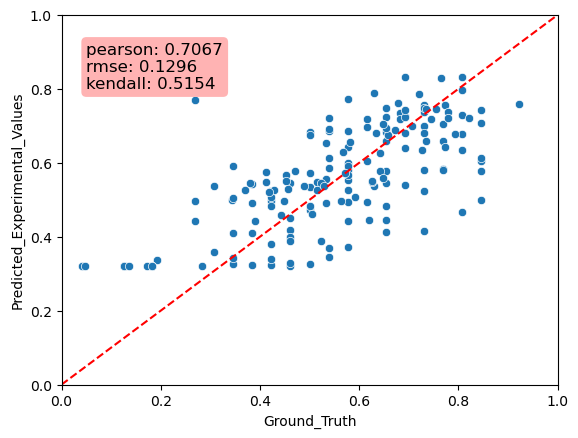

The file beside this chart, header and first rows:
Predicted_Experimental_Values, Ground_Truth, MAE
0.7738, 0.5769, 0.1969
0.4427, 0.5769, 0.1343
0.4447, 0.6538, 0.2092
0.7292, 0.8077, 0.07845
0.6046, 0.6154, 0.01074
0.6004, 0.5769, 0.02348
0.5522, 0.5769, 0.02472
0.6822, 0.5, 0.1822
0.4678, 0.8077, 0.3399
0.4966, 0.2692, 0.2273
0.5774, 0.6538, 0.07647
0.3714, 0.5769, 0.2056
0.5458, 0.6538, 0.1081
0.3231, 0.4231, 0.09995
0.5436, 0.3846, 0.159
0.5466, 0.4615, 0.08503
0.7386, 0.7308, 0.007793
0.3586, 0.3077, 0.05088
0.3392, 0.4231, 0.08384
0.3701, 0.5385, 0.1684
0.4938, 0.5769, 0.08315
0.6986, 0.7308, 0.0322
0.5005, 0.8462, 0.3457
0.5236, 0.4231, 0.1005
0.6747, 0.5, 0.1747
0.798, 0.8077, 0.009722
0.5369, 0.3077, 0.2292
0.4113, 0.3462, 0.06515
0.7045, 0.7692, 0.06471
0.3459, 0.5385, 0.1926
0.6341, 0.8077, 0.1736
0.5825, 0.7692, 0.1867
0.4968, 0.4231, 0.07368
0.6773, 0.8077, 0.1304
0.3207, 0.4615, 0.1409
0.6868, 0.5769, 0.1099
0.4132, 0.6538, 0.2407
0.5803, 0.7308, 0.1504
0.4514, 0.4615, 0.01015
0.325, 0.5, 0.175
0.7184, 0.6154, 0.1031
0.5234, 0.7308, 0.2074
0.4092, 0.3846, 0.02456
0.7255, 0.6923, 0.03317
0.6861, 0.5385, 0.1476
0.6837, 0.6538, 0.02986
0.5806, 0.5769, 0.003699
0.7706, 0.2692, 0.5013
0.3369, 0.1923, 0.1446
0.692, 0.5385, 0.1536
0.7597, 0.9231, 0.1634
0.5063, 0.4231, 0.08325
0.3268, 0.3462, 0.01932
0.4924, 0.3846, 0.1078
0.7559, 0.7308, 0.02512
0.7089, 0.8462, 0.1373
0.4821, 0.6538, 0.1717
0.6422, 0.5769, 0.06531
0.4932, 0.6154, 0.1222
0.4831, 0.4231, 0.06002
... 110 more rows
